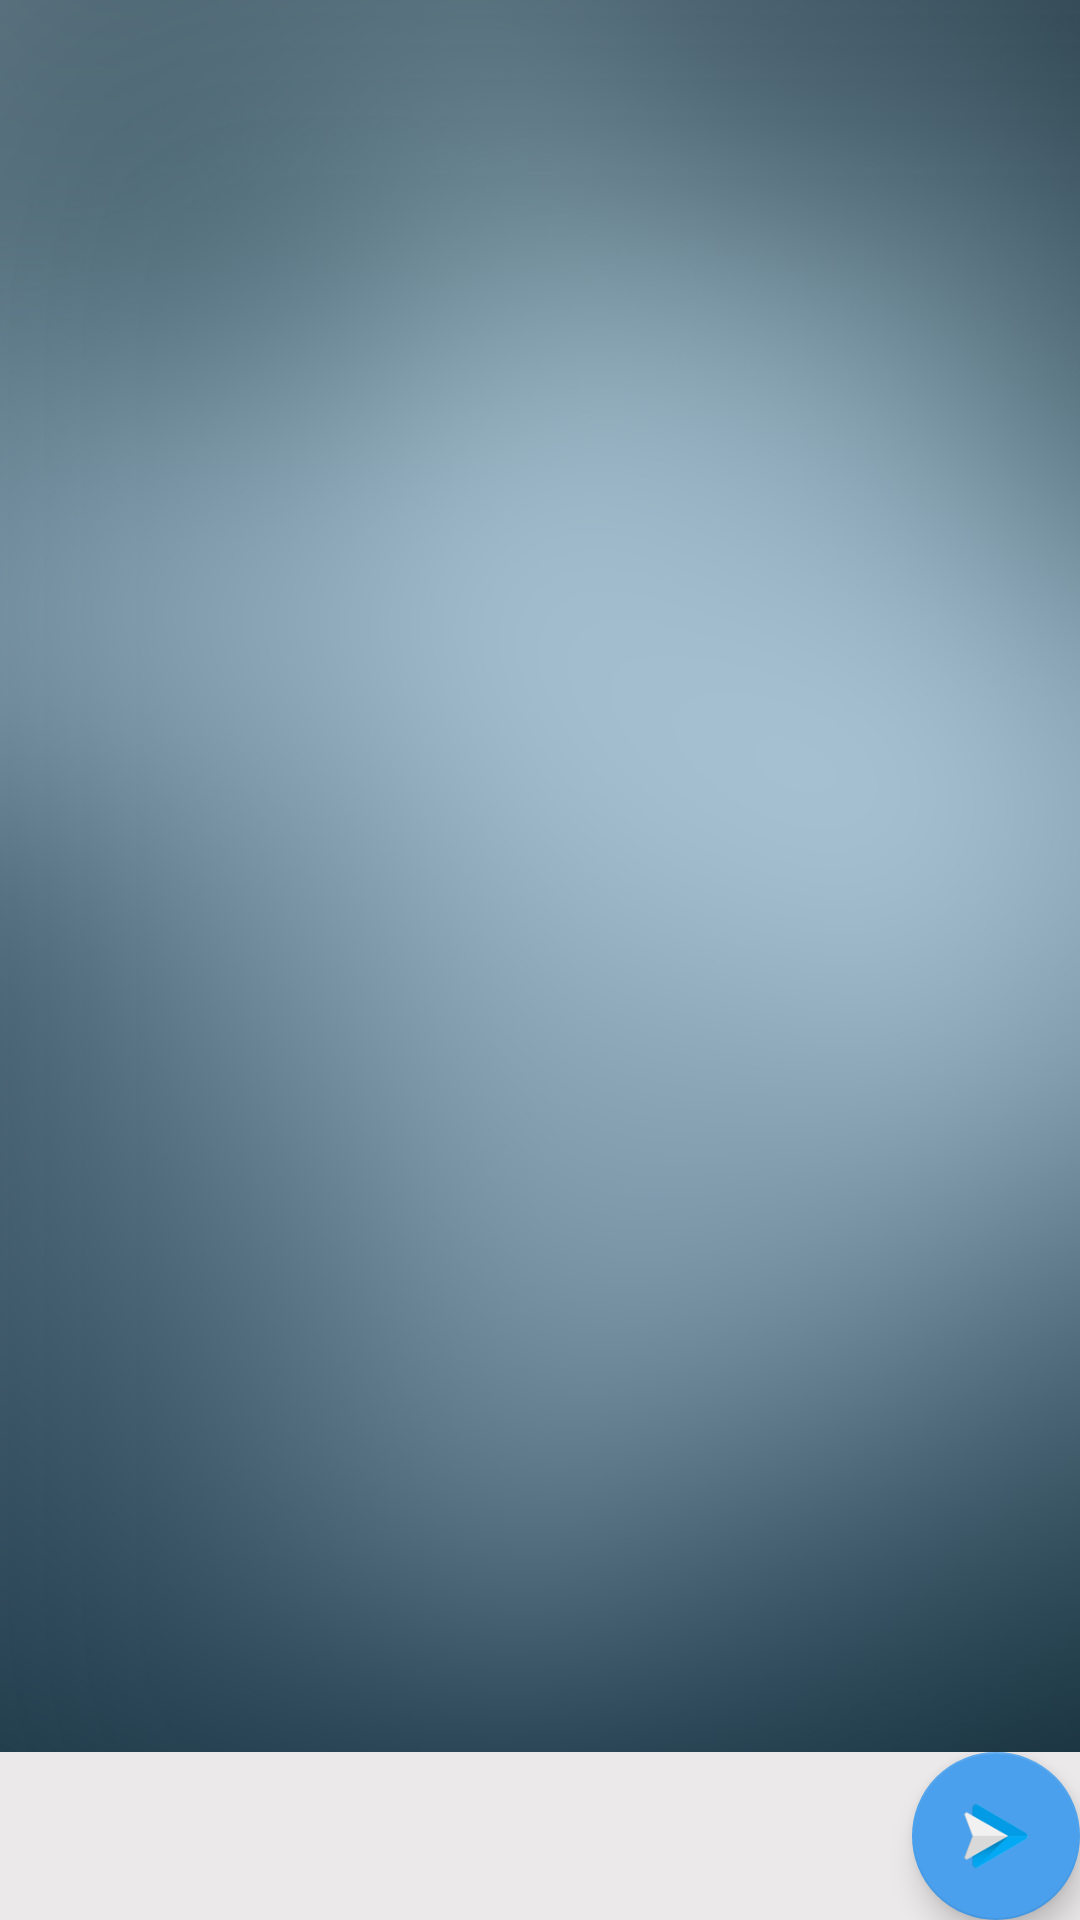

This screen was rendered from an Android layout file. Write that file and the resources it references.
<!-- AndroidManifest.xml: application theme AppTheme -->
<!-- res/layout/activity_main.xml -->
<?xml version="1.0" encoding="utf-8"?>
<RelativeLayout xmlns:android="http://schemas.android.com/apk/res/android"
    xmlns:app="http://schemas.android.com/apk/res-auto"
    xmlns:tools="http://schemas.android.com/tools"
    android:layout_width="match_parent"
    android:layout_height="match_parent"
    android:orientation="vertical"
    tools:context=".MainActivity"
    android:background="@drawable/bg1"
    android:id="@+id/main_bg"
   >
    
    


    <ListView
        android:id="@+id/listView_main"
        android:layout_width="match_parent"
        android:layout_height="match_parent"
        android:divider="@null"
        android:layout_above="@+id/send_message_layout"
        android:layout_alignParentStart="true" />
    


    <LinearLayout
        android:id="@+id/send_message_layout"
        android:layout_width="match_parent"
        android:layout_height="wrap_content"
        android:layout_alignParentBottom="true"
        android:background="#ece9ea"
        android:gravity="center_vertical"
        android:orientation="horizontal">


        

        <EditText
            android:id="@+id/et_message"
            android:layout_width="wrap_content"
            android:layout_marginLeft="4dp"
            android:layout_marginRight="4dp"
            android:background="#ece9ea"
            android:textCursorDrawable="@null"
            android:textColor="#000000"
            android:layout_height="wrap_content"
            android:layout_weight="1" />

        <android.support.design.widget.FloatingActionButton
            android:id="@+id/btn_send"
            android:layout_width="wrap_content"
            android:layout_height="wrap_content"
            android:src="@drawable/send"
            android:text="Send" />
    </LinearLayout>

</RelativeLayout>
<!-- resources referenced by this layout -->
<resources>
  <!-- drawable bg1: jpg bitmap (drawable, 116373 bytes) -->
  <!-- drawable send: png bitmap (drawable, 7771 bytes) -->
  <style name="AppTheme" parent="Theme.AppCompat.Light.DarkActionBar">
          
          <item name="colorPrimary">@color/colorPrimary</item>
          <item name="colorPrimaryDark">@color/colorPrimaryDark</item>
          <item name="colorAccent">@color/colorAccent</item>
      </style>
  <color name="colorPrimary">#3F51B5</color>
  <color name="colorPrimaryDark">#303F9F</color>
  <color name="colorAccent">#4aa0ec</color>
</resources>
